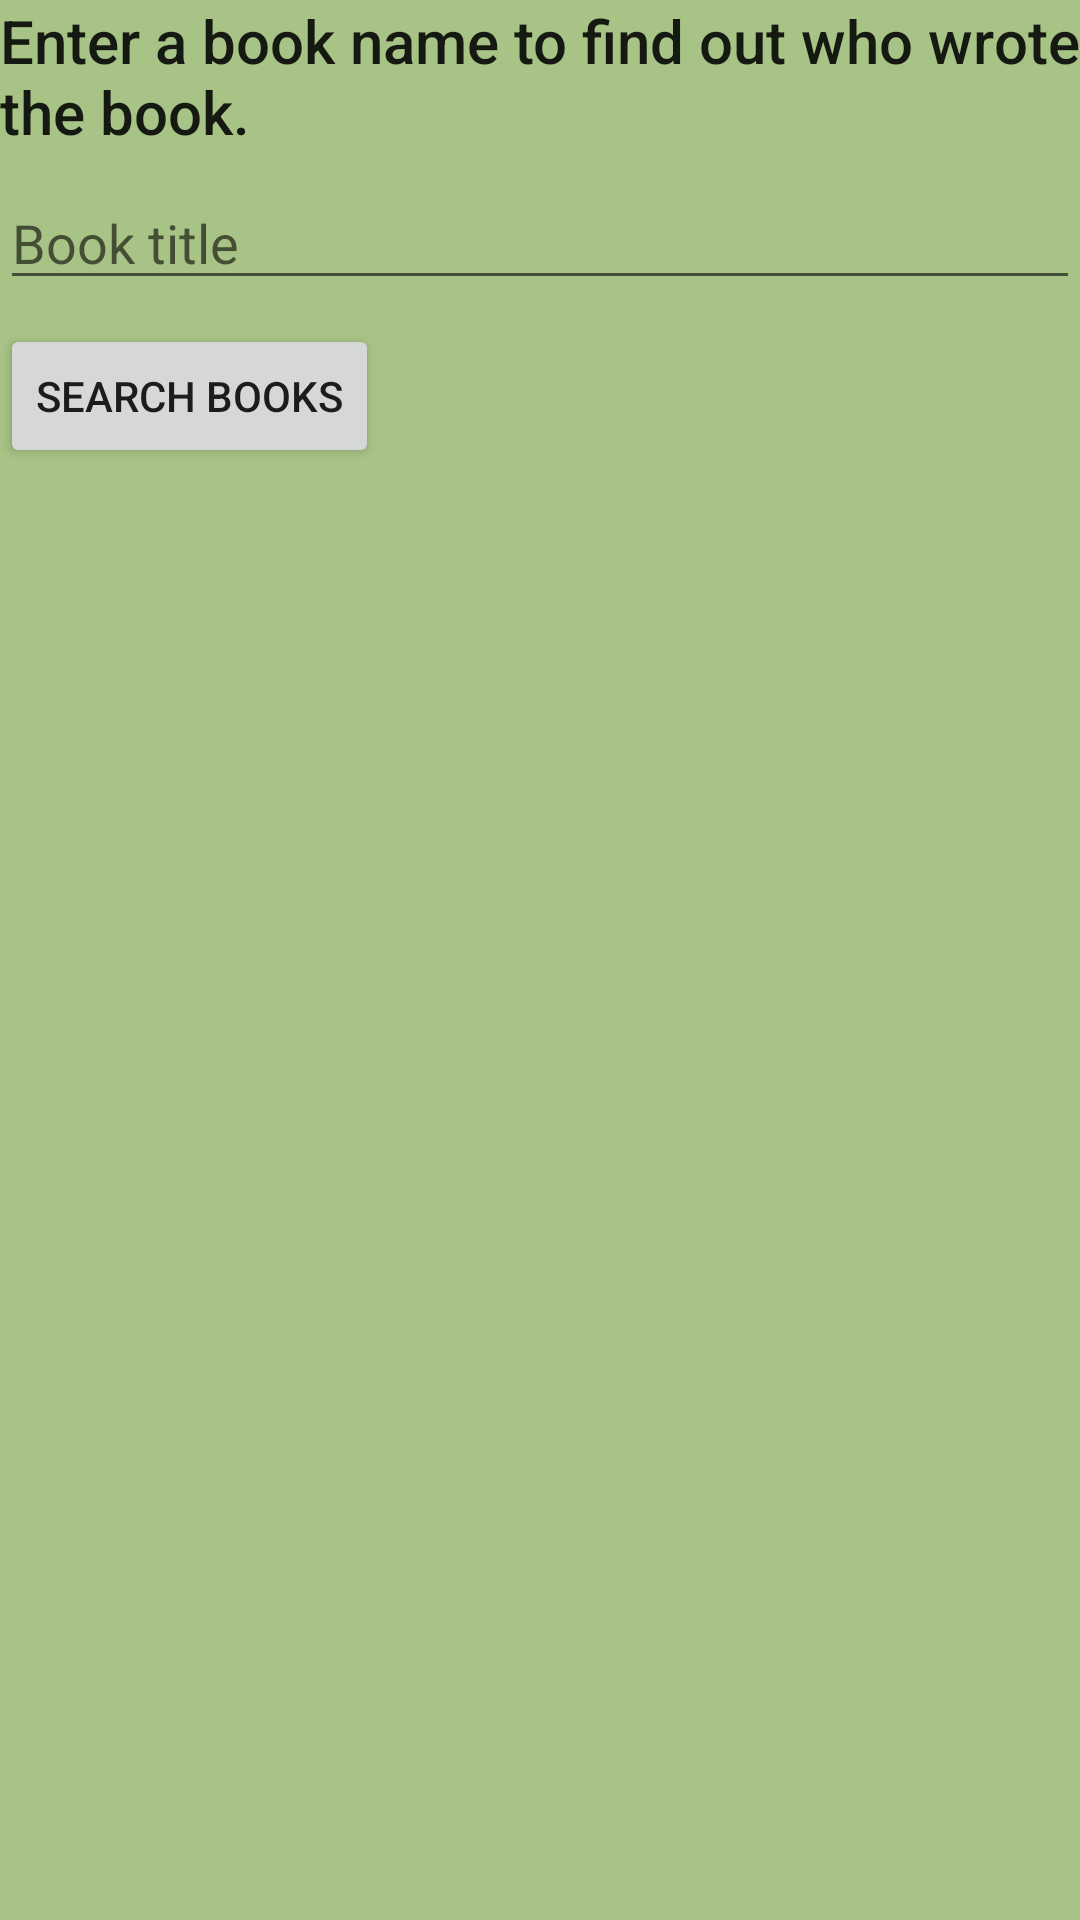

This screen was rendered from an Android layout file. Write that file and the resources it references.
<!-- AndroidManifest.xml: application theme Theme.MoviesLoader -->
<!-- res/layout/fragment_who_wrote_it.xml -->
<?xml version="1.0" encoding="utf-8"?>
<androidx.constraintlayout.widget.ConstraintLayout xmlns:android="http://schemas.android.com/apk/res/android"
    xmlns:app="http://schemas.android.com/apk/res-auto"
    android:layout_width="match_parent"
    android:layout_height="match_parent"
    android:background="@color/background_color">

    <TextView
        android:id="@+id/textview_fragment_who_wrote_title"
        android:layout_width="match_parent"
        android:layout_height="wrap_content"
        android:text="@string/who_wrote_title_text"
        android:textAppearance="@style/TextAppearance.AppCompat.Title"
        app:layout_constraintStart_toStartOf="parent"
        app:layout_constraintTop_toTopOf="parent" />

    <EditText
        android:id="@+id/edittext_fragment_who_wrote"
        android:layout_width="match_parent"
        android:layout_height="wrap_content"
        android:layout_marginTop="8dp"
        android:hint="@string/who_wrote_text_hint"
        android:inputType="text"
        app:layout_constraintEnd_toEndOf="parent"
        app:layout_constraintStart_toStartOf="parent"
        app:layout_constraintTop_toBottomOf="@+id/textview_fragment_who_wrote_title" />

    <Button
        android:id="@+id/button_who_wrote_search_books"
        android:layout_width="wrap_content"
        android:layout_height="wrap_content"
        android:layout_marginTop="8dp"
        android:text="@string/who_wrote_button_name"
        app:cornerRadius="30dp"
        app:layout_constraintStart_toStartOf="parent"
        app:layout_constraintTop_toBottomOf="@+id/edittext_fragment_who_wrote" />

    <TextView
        android:id="@+id/textview_fragment_who_wrote_books_name"
        android:layout_width="wrap_content"
        android:layout_height="wrap_content"
        android:layout_marginTop="16dp"
        android:textAppearance="@style/TextAppearance.AppCompat.Headline"
        app:layout_constraintStart_toStartOf="parent"
        app:layout_constraintTop_toBottomOf="@+id/button_who_wrote_search_books" />

    <TextView
        android:id="@+id/textview_fragment_who_wrote_author_name"
        android:layout_width="wrap_content"
        android:layout_height="wrap_content"
        android:layout_marginTop="8dp"
        android:textAppearance="@style/TextAppearance.AppCompat.Headline"
        app:layout_constraintStart_toStartOf="parent"
        app:layout_constraintTop_toBottomOf="@+id/textview_fragment_who_wrote_books_name" />

</androidx.constraintlayout.widget.ConstraintLayout>
<!-- resources referenced by this layout -->
<resources>
  <color name="background_color">#A7C386</color>
  <string name="who_wrote_button_name">Search books</string>
  <string name="who_wrote_text_hint">Book title</string>
  <string name="who_wrote_title_text">Enter a book name to find out who wrote the book. </string>
  <style name="Theme.MoviesLoader" parent="Theme.MaterialComponents.DayNight.DarkActionBar">
          
          <item name="colorPrimary">@color/purple_500</item>
          <item name="colorPrimaryVariant">@color/purple_700</item>
          <item name="colorOnPrimary">@color/white</item>
          
          <item name="colorSecondary">@color/teal_200</item>
          <item name="colorSecondaryVariant">@color/teal_700</item>
          <item name="colorOnSecondary">@color/black</item>
          
          <item name="android:statusBarColor" tools:targetApi="l">?attr/colorPrimaryVariant</item>
          
      </style>
  <color name="purple_500">#FF6200EE</color>
  <color name="purple_700">#FF3700B3</color>
  <color name="white">#FFFFFFFF</color>
  <color name="teal_200">#FF03DAC5</color>
  <color name="teal_700">#FF018786</color>
  <color name="black">#FF000000</color>
</resources>
